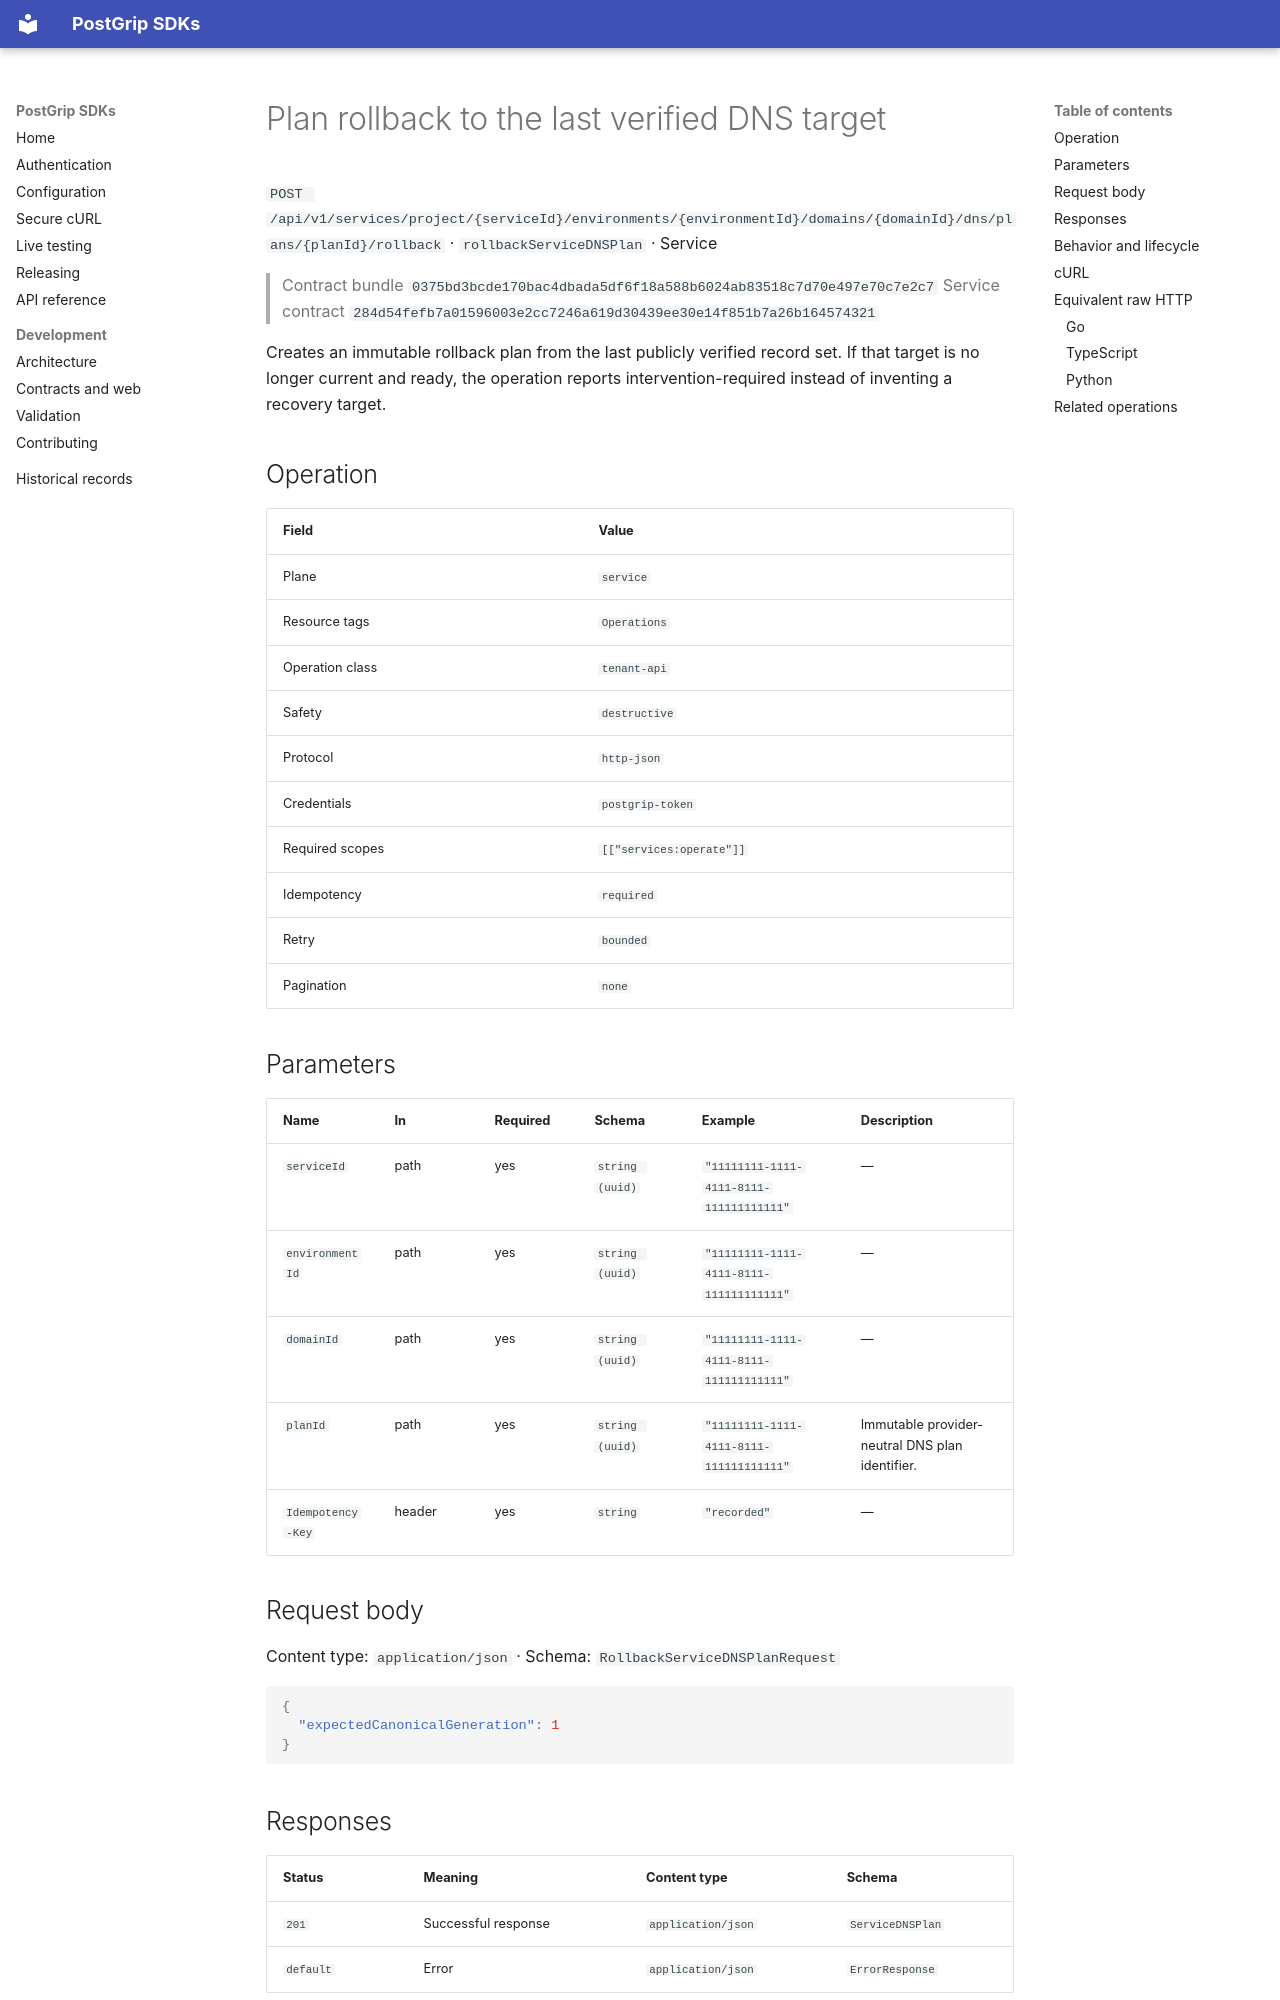

repository: postgrip-io/postgrip-sdk · page: reference/0375bd3bcde170bac4dbada5df6f18a588b6024ab83518c7d70e497e70c7e2c7/service/rollbackServiceDNSPlan/index.html · generator: mkdocs

# Plan rollback to the last verified DNS target

`POST /api/v1/services/project/{serviceId}/environments/{environmentId}/domains/{domainId}/dns/plans/{planId}/rollback` · `rollbackServiceDNSPlan` · Service

> Contract bundle `0375bd3bcde170bac4dbada5df6f18a588b6024ab83518c7d70e497e70c7e2c7`
> Service contract `284d54fefb7a01596003e2cc7246a619d30439ee30e14f851b7a26b164574321`

Creates an immutable rollback plan from the last publicly verified record set. If that target is no longer current and ready, the operation reports intervention-required instead of inventing a recovery target.

## Operation

| Field | Value |
| --- | --- |
| Plane | `service` |
| Resource tags | `Operations` |
| Operation class | `tenant-api` |
| Safety | `destructive` |
| Protocol | `http-json` |
| Credentials | `postgrip-token` |
| Required scopes | `[["services:operate"]]` |
| Idempotency | `required` |
| Retry | `bounded` |
| Pagination | `none` |

## Parameters

| Name | In | Required | Schema | Example | Description |
| --- | --- | --- | --- | --- | --- |
| `serviceId` | path | yes | `string (uuid)` | `"11111111-1111-4111-8111-111111111111"` | — |
| `environmentId` | path | yes | `string (uuid)` | `"11111111-1111-4111-8111-111111111111"` | — |
| `domainId` | path | yes | `string (uuid)` | `"11111111-1111-4111-8111-111111111111"` | — |
| `planId` | path | yes | `string (uuid)` | `"11111111-1111-4111-8111-111111111111"` | Immutable provider-neutral DNS plan identifier. |
| `Idempotency-Key` | header | yes | `string` | `"recorded"` | — |

## Request body

Content type: `application/json` · Schema: `RollbackServiceDNSPlanRequest`

```json
{
  "expectedCanonicalGeneration": 1
}
```
